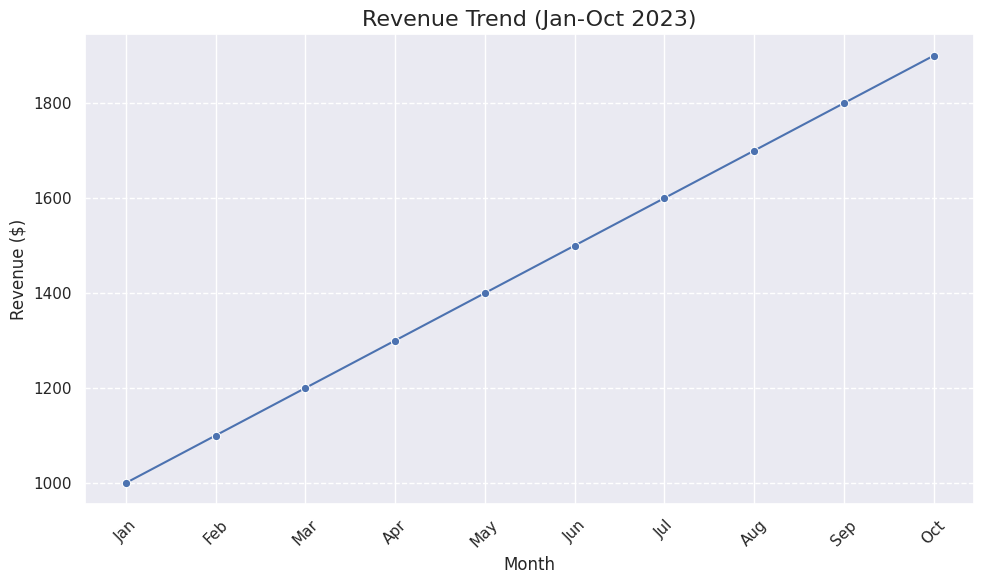
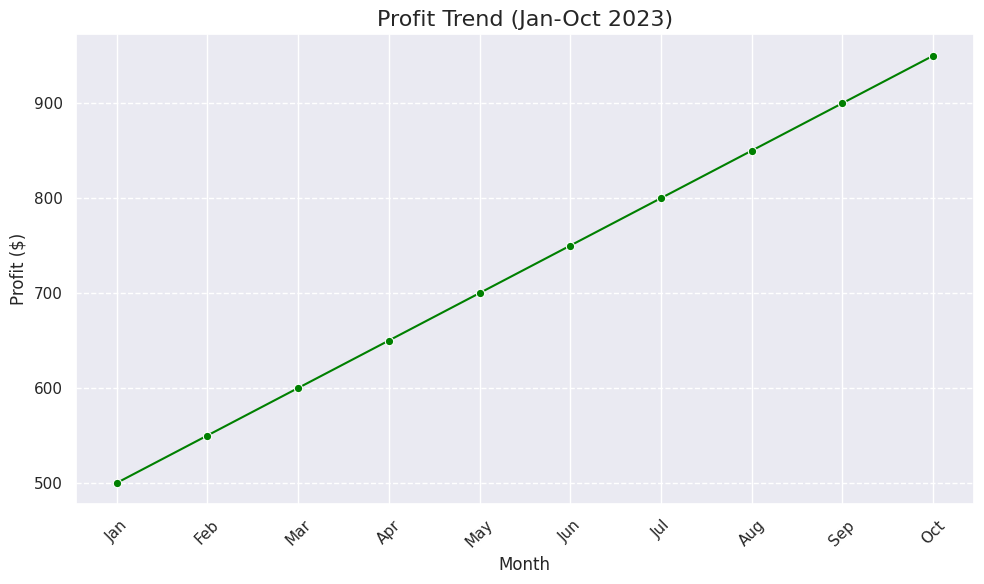
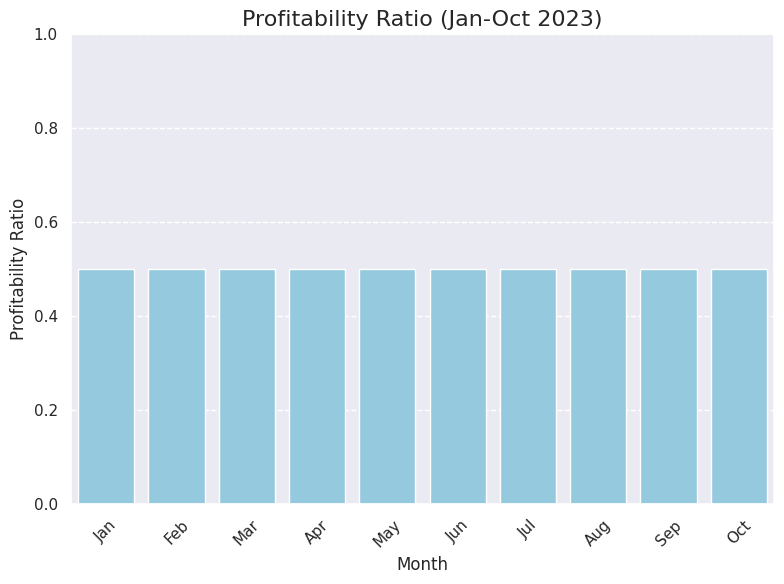

Generate these figures, in order, with matplotlib:
import matplotlib.pyplot as plt
import seaborn as sns
import pandas as pd

def create_revenue_trend_chart(data):
    plt.figure(figsize=(10, 6))
    sns.set_theme(style="darkgrid")
    sns.lineplot(x="Month", y="Revenue", data=data, marker='o')
    plt.title("Revenue Trend (Jan-Oct 2023)", fontsize=16)
    plt.xlabel("Month", fontsize=12)
    plt.ylabel("Revenue ($)", fontsize=12)
    plt.xticks(rotation=45)
    plt.grid(axis='y', linestyle='--')
    plt.tight_layout()
    plt.show()

def create_profit_trend_chart(data):
    plt.figure(figsize=(10, 6))
    sns.set_theme(style="darkgrid")
    sns.lineplot(x="Month", y="Profit", data=data, marker='o', color='green')
    plt.title("Profit Trend (Jan-Oct 2023)", fontsize=16)
    plt.xlabel("Month", fontsize=12)
    plt.ylabel("Profit ($)", fontsize=12)
    plt.xticks(rotation=45)
    plt.grid(axis='y', linestyle='--')
    plt.tight_layout()
    plt.show()

def create_profitability_ratio_chart(data):
    plt.figure(figsize=(8, 6))
    sns.set_theme(style="darkgrid")
    sns.barplot(x="Month", y="Profitability", data=data, color='skyblue')
    plt.title("Profitability Ratio (Jan-Oct 2023)", fontsize=16)
    plt.xlabel("Month", fontsize=12)
    plt.ylabel("Profitability Ratio", fontsize=12)
    plt.xticks(rotation=45)
    plt.ylim(0, 1)  # Assuming profitability ratio is between 0 and 1
    plt.grid(axis='y', linestyle='--')
    plt.tight_layout()
    plt.show()

def main():
    data = {
        "Month": ["Jan", "Feb", "Mar", "Apr", "May", "Jun", "Jul", "Aug", "Sep", "Oct"],
        "Revenue": [1000, 1100, 1200, 1300, 1400, 1500, 1600, 1700, 1800, 1900],
        "Profit": [500, 550, 600, 650, 700, 750, 800, 850, 900, 950],
        "Profitability": [0.5, 0.5, 0.5, 0.5, 0.5, 0.5, 0.5, 0.5, 0.5, 0.5]
    }
    df = pd.DataFrame(data)

    create_revenue_trend_chart(df.copy())
    create_profit_trend_chart(df.copy())
    create_profitability_ratio_chart(df.copy())

if __name__ == "__main__":
    main()